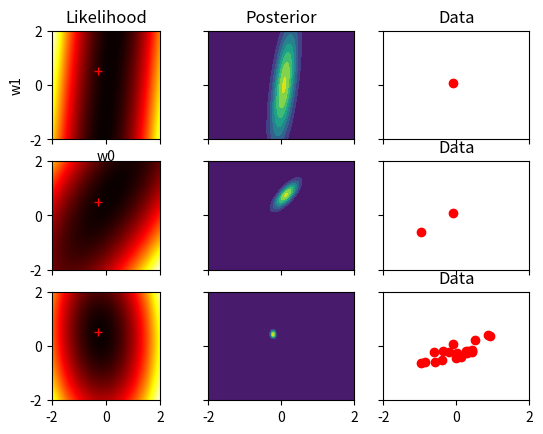

Source code (Python):
from __future__ import division
import numpy as np
import numpy.linalg as npl
import numpy.random as npr
import matplotlib.pyplot as plt
import math
from scipy.stats import multivariate_normal
import matplotlib.cm as cm
from matplotlib.colors import LogNorm

n=20 #Anzahl der Stichproben
#alpha=2
#beta=1

numVariates=2 #number of basis functions

#Definitionen
test_range=np.linspace(-1,1,100)
sample_range=(npr.rand(n)*2)-1
noise_precision=(1/0.2)**2 #what happens if you change the input precision?
coefficients=[-0.3,0.5]
f = lambda x : coefficients[0]+coefficients[1]*x+0.2*np.random.normal(0,1,1)[0]

#data
data=np.array([f(x) for x in sample_range])

##helper function to build design Matrix
def phi_i(x,n):
    return x**n



#prior parameters
SIGMA_0=2*np.eye(numVariates)
MEAN_0=[0,0]



def plotprior(s):
	x, y = np.mgrid[-5:5:.01, -5:5:.01]
	pos = np.empty(x.shape + (2,))
	pos[:, :, 0] = x; pos[:, :, 1] = y
	#plt.subplot(s)
	radius=[]
	square=[]
	plt.axes().set_aspect('equal', 'box')
   
        #für Variablen w0, w1
	rv = multivariate_normal(MEAN_0, SIGMA_0)
        #Plotten der tatsächlichen Koeffizienten
        #w0,w1
	plt.xlabel('w0')        
	plt.ylabel('w1')
  
	area = [3.14159]
        
	plt.title('prior')
	
	plt.contourf(x, y, rv.pdf(pos))

    #plt.axis('box')
	plt.show()

#(x_s,t)=Teilmenge vom Inputtupel (x,t)
def plotposterior(x_s,t_s,s):
	Phi=np.array([[phi_i(x,k) for k in range(numVariates)] for x in x_s]) #Design Matrix
	SIGMA_n=npl.inv((npl.inv(SIGMA_0)+noise_precision*Phi.transpose().dot(Phi)))
	MEAN_n=noise_precision*SIGMA_n.dot(Phi.transpose().dot(t_s))
	#print(SIGMA_n)
	x, y = np.mgrid[-2:2:.01, -2:2:.01]
	pos = np.empty(x.shape + (2,))
	pos[:, :, 0] = x; pos[:, :, 1] = y
	#plt.subplot(s)
	radius=[]
	square=[]
	#plt.axes().set_aspect('equal', 'box')
   
        #für Variablen w0, w1
	rv = multivariate_normal(MEAN_n, SIGMA_n)
        #Plotten der tatsächlichen Koeffizienten
        #w0,w1
	#plt.xlabel('w0')        
	#plt.ylabel('w1')
  
	area = [3.14159]
        
	#plt.title('posterior')
	
	#plt.contourf(x, y, rv.pdf(pos))
	return(x,y,rv,pos)

def plotlikelihood(x_s,t_s,s):
	def L_x(w_0,w_1):
		sum=0

		for i in range(len(x_s)):
			sum=sum+(t_s[i]-w_1*x_s[i]-w_0)**2
		#print(sum)
		return sum
	

	#plt.subplot(s)
	radius=[]
	square=[]
	#plt.axes().set_aspect('equal', 'box')

	# create data
 
	# Evaluate a gaussian kde on a regular grid of nbins x nbins over data extents
	x=np.linspace(-2,2,100)
	y=np.linspace(2,-2,100)
	z=np.zeros(shape=(len(x),len(y)))
	iter=0

	for i in range(len(x)):
		for j in range(len(y)):
			z[j,i]=L_x(x[i],y[j])
										
	#print((t_s[0]-1.6*x_s[0]+0.3)**2+(t_s[1]-1.6*x_s[1]+0.3)**2)
	#print(L_x(-0.3,1.6))
	N = int(len(z)**.5)
#	z = z.reshape(N, N)
	
	#plt.imshow(z, extent=(np.amin(x), np.amax(x), np.amin(y), np.amax(y)),
	#cmap=cm.hot)
	#plotten des tatsächlichen means
	radius = [coefficients[0]]
	square = [coefficients[1]]	
	#plt.plot(radius, square, marker='+', linestyle='--', color='r', label='Square') 


	#plt.xlabel('w0')        
	#plt.ylabel('w1')
  
	area = [3.14159]
	
	#plt.title('posterior')

	return (x,y,z)
	#plt.contourf(x, y,L_x(pos))

    #plt.axis('box')
	#plt.show()
#plotprior(1)
#plotposterior(sample_range,data,2)
#plotlikelihood(sample_range,data,3)



def plotAll():
	radius = [coefficients[0]]
	square = [coefficients[1]]
	x=range(9)
	y=range(9)
	fig, ax = plt.subplots(3, 3,sharex=True, sharey=True)
	ax[0,0].set_title("Likelihood")
	#ax[0,0].axes().set_aspect('equal', 'box')
	(x,y,z)=plotlikelihood(sample_range[0:1],data[0:1],3)	
	ax[0,0].imshow(z, extent=(np.amin(x), np.amax(x), np.amin(y), np.amax(y)),
	cmap=cm.hot)
	ax[0,0].plot(radius, square, marker='+', linestyle='--', color='r', label='Square') 
	ax[0,0].set_ylabel('w1')
	ax[0,0].set_xlabel('w0')	
	(x,y,rv,pos)=plotposterior(sample_range[0:1],data[0:1],2)	
	ax[0,1].contourf(x, y, rv.pdf(pos))
	ax[0,1].set_title("Posterior")
	ax[0,2].plot(sample_range[0:1],data[0:1],linestyle=" ",marker="o", color="r")
	ax[0,2].set_title("Data")
	
	#second datapoint
	(x,y,z)=plotlikelihood(sample_range[0:2],data[0:2],3)	
	ax[1,0].imshow(z, extent=(np.amin(x), np.amax(x), np.amin(y), np.amax(y)),
	cmap=cm.hot)
	ax[1,0].plot(radius, square, marker='+', linestyle='--', color='r', label='Square') 
	(x,y,rv,pos)=plotposterior(sample_range[0:2],data[0:2],2)	
	ax[1,1].contourf(x, y, rv.pdf(pos))
	ax[1,2].plot(sample_range[0:2],data[0:2],linestyle=" ",marker="o", color="r")
	ax[1,2].set_title("Data")

	#20th datapoint
	(x,y,z)=plotlikelihood(sample_range[0:20],data[0:20],3)	
	ax[2,0].imshow(z, extent=(np.amin(x), np.amax(x), np.amin(y), np.amax(y)),
	cmap=cm.hot)
	ax[2,0].plot(radius, square, marker='+', linestyle='--', color='r', label='Square') 
	(x,y,rv,pos)=plotposterior(sample_range[0:20],data[0:20],2)	
	ax[2,1].contourf(x, y, rv.pdf(pos))
	ax[2,2].plot(sample_range[0:20],data[0:20],linestyle=" ",marker="o", color="r")
	ax[2,2].set_title("Data")	
	
	plt.show()
	
plotAll()
